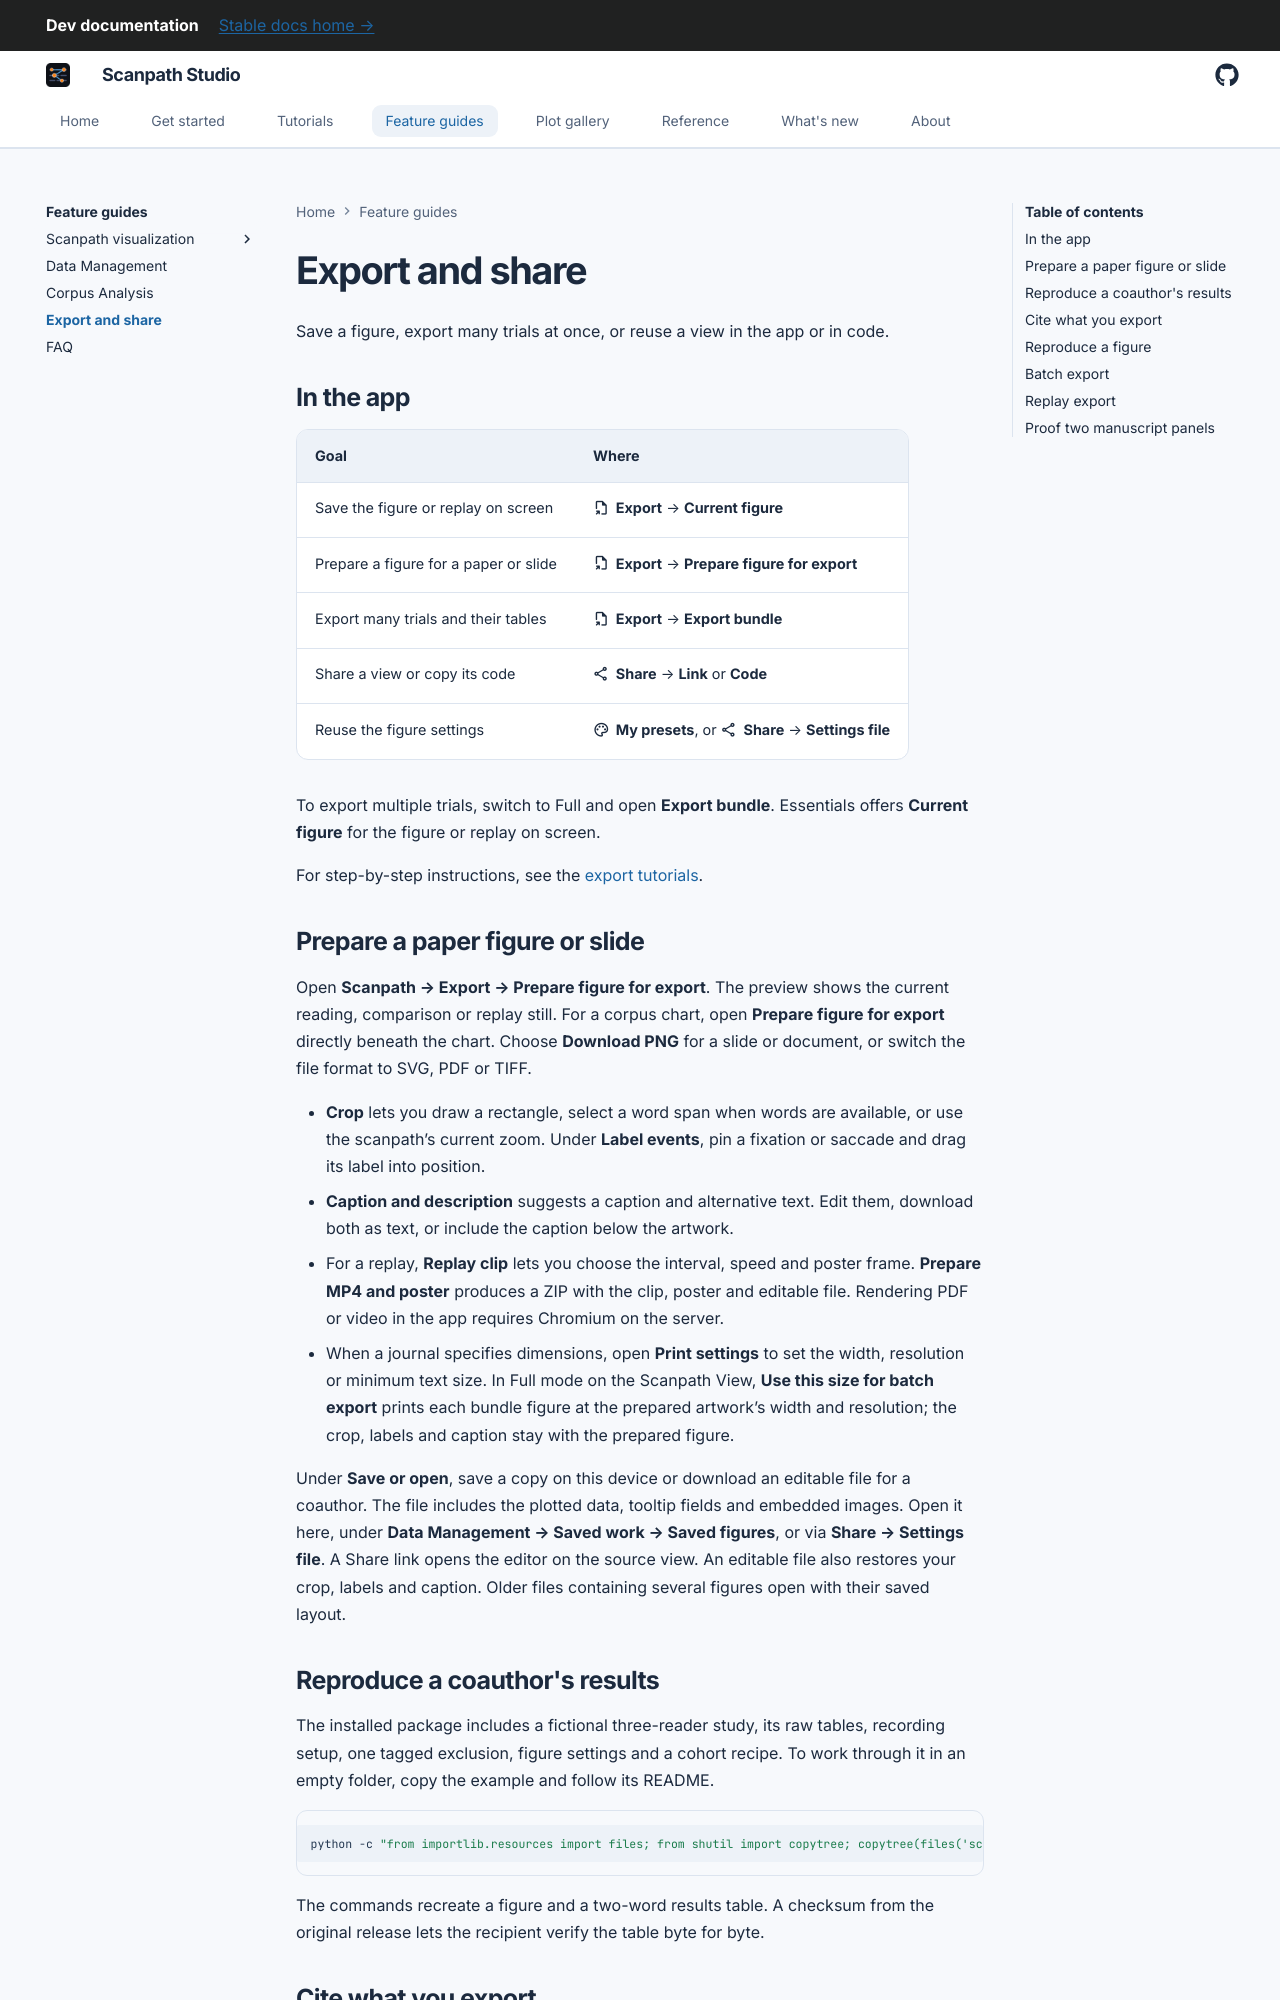

repository: lacclab/scanpath-studio · page: dev/guides/exporting/index.html · generator: mkdocs

---
description: "Export eye-tracking figures as PNG, SVG or animated replays, export many trials at once, and share a view as a link or as Python and CLI code."
---

# Export and share

Save a figure, export many trials at once, or reuse a view in the app or in code.

## In the app

| Goal | Where |
| --- | --- |
| Save the figure or replay on screen | :material/file_export: **Export** → **Current figure** |
| Prepare a figure for a paper or slide | :material/file_export: **Export** → **Prepare figure for export** |
| Export many trials and their tables | :material/file_export: **Export** → **Export bundle** |
| Share a view or copy its code | :material/share: **Share** → **Link** or **Code** |
| Reuse the figure settings | :material/palette: **My presets**, or :material/share: **Share** → **Settings file** |

To export multiple trials, switch to Full and open **Export bundle**.
Essentials offers **Current figure** for the figure or replay on screen.

For step-by-step instructions, see the [export tutorials](../../tutorials/exporting-figures/index.md).

## Prepare a paper figure or slide

Open **Scanpath → Export → Prepare figure for export**. The preview shows the current reading, comparison or replay still. For a corpus chart, open **Prepare figure for export** directly beneath the chart. Choose **Download PNG** for a slide or document, or switch the file format to SVG, PDF or TIFF.

- **Crop** lets you draw a rectangle, select a word span when words are available, or use the scanpath’s current zoom. Under **Label events**, pin a fixation or saccade and drag its label into position.
- **Caption and description** suggests a caption and alternative text. Edit them, download both as text, or include the caption below the artwork.
- For a replay, **Replay clip** lets you choose the interval, speed and poster frame. **Prepare MP4 and poster** produces a ZIP with the clip, poster and editable file. Rendering PDF or video in the app requires Chromium on the server.
- When a journal specifies dimensions, open **Print settings** to set the width, resolution or minimum text size. In Full mode on the Scanpath View, **Use this size for batch export** prints each bundle figure at the prepared artwork’s width and resolution; the crop, labels and caption stay with the prepared figure.

Under **Save or open**, save a copy on this device or download an editable file for a coauthor. The file includes the plotted data, tooltip fields and embedded images. Open it here, under **Data Management → Saved work → Saved figures**, or via **Share → Settings file**. A Share link opens the editor on the source view. An editable file also restores your crop, labels and caption. Older files containing several figures open with their saved layout.

## Reproduce a coauthor's results

The installed package includes a fictional three-reader study, its raw tables,
recording setup, one tagged exclusion, figure settings and a cohort recipe.
To work through it in an empty folder, copy the example and follow its README.

```sh
python -c "from importlib.resources import files; from shutil import copytree; copytree(files('scanpath_studio') / 'sample_data' / 'coauthor', 'canal-study')"
```

The commands recreate a figure and a two-word results table. A checksum from
the original release lets the recipient verify the table byte for byte.
